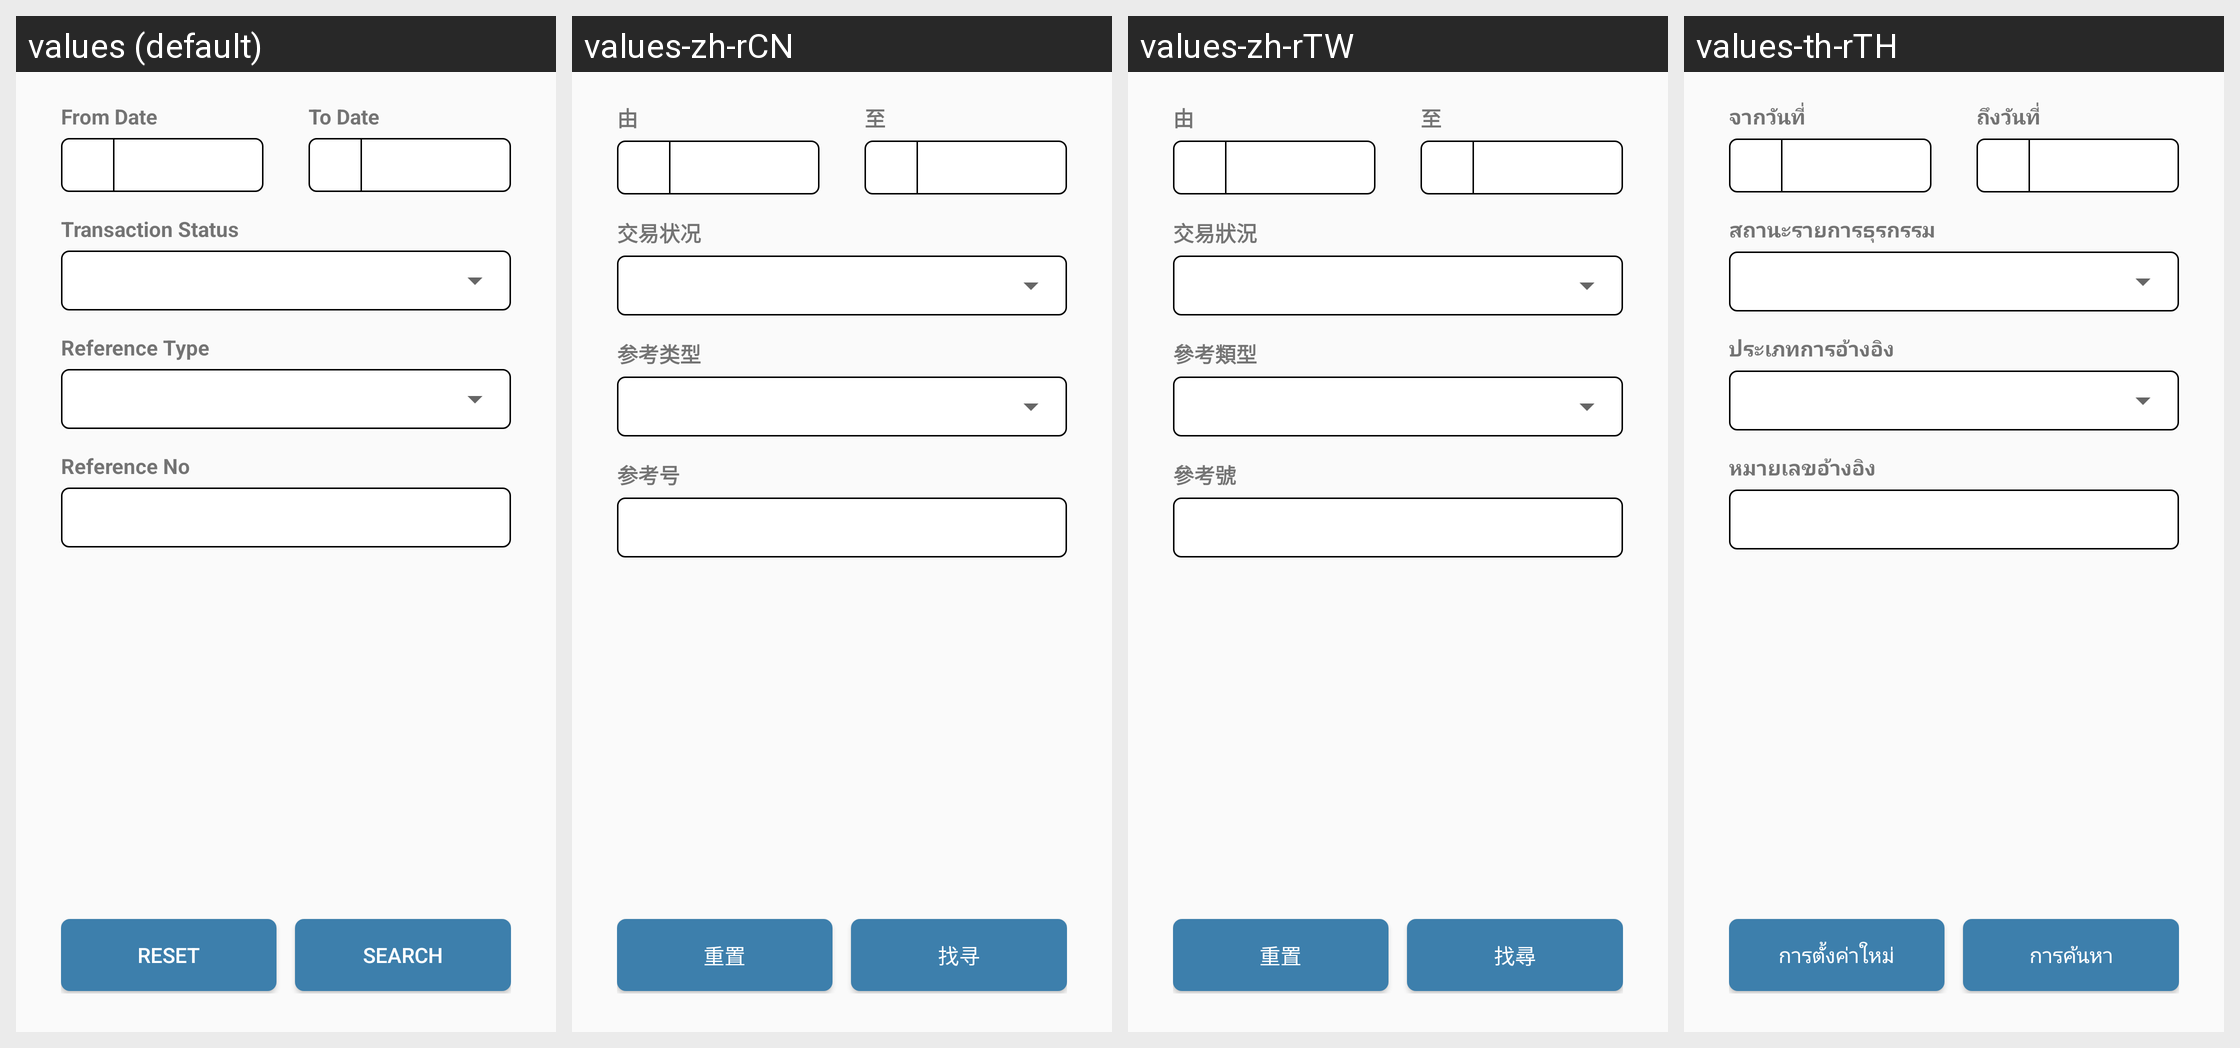

This grid shows one Android layout under several languages. Give, for every string resource on the screen, its name, the default text and each shown locale's text.
Android screen res/layout/fragment_history.xml rendered under 4 locales, left to right: values (default), values-zh-rCN, values-zh-rTW, values-th-rTH. Device: Nexus 5 (rendered at 1080×1920; each locale shown at half size, 540×960, under a caption strip naming it); theme AppTheme.
Strings drawn on this screen, with the default value and each locale's value (text and hints the layout hard-codes, and strings that could not be matched under every locale, appear in the picture but are not listed):

from_date
  values: From Date
  values-zh-rCN: 由
  values-zh-rTW: 由
  values-th-rTH: จากวันที่

to_date
  values: To Date
  values-zh-rCN: 至
  values-zh-rTW: 至
  values-th-rTH: ถึงวันที่

transaction_status
  values: Transaction Status
  values-zh-rCN: 交易状况
  values-zh-rTW: 交易狀況
  values-th-rTH: สถานะรายการธุรกรรม

ref_type
  values: Reference Type
  values-zh-rCN: 参考类型
  values-zh-rTW: 參考類型
  values-th-rTH: ประเภทการอ้างอิง

ref_no
  values: Reference No
  values-zh-rCN: 参考号
  values-zh-rTW: 參考號
  values-th-rTH: หมายเลขอ้างอิง

reset
  values: RESET
  values-zh-rCN: 重置
  values-zh-rTW: 重置
  values-th-rTH: การตั้งค่าใหม่

search
  values: SEARCH
  values-zh-rCN: 找寻
  values-zh-rTW: 找尋
  values-th-rTH: การค้นหา
